Run: headless pygame with SDL's dummy video driver; simulated clock (each Clock.tick advances the game by its frame time, no real sleeping); random seed 0; keys injected as events and as key.get_pressed() state; no mouse input.
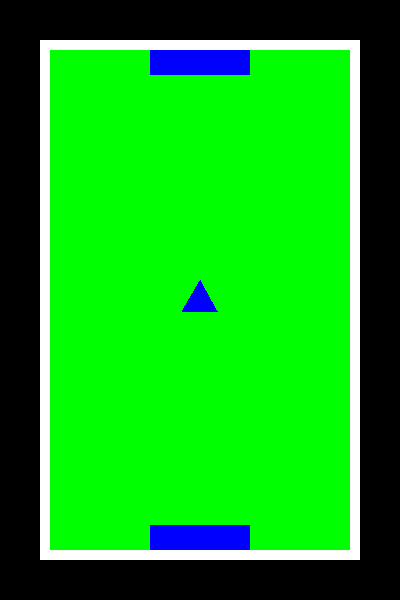
Frame 1 of 4 · flips 1–60 · no input
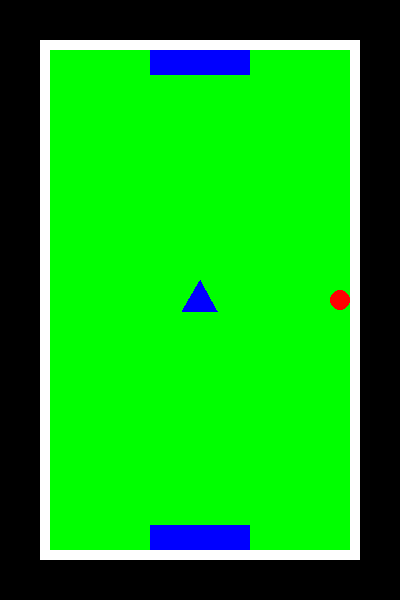
Frame 2 of 4 · flips 61–180 · tapped SPACE, RETURN · held RIGHT (→), D
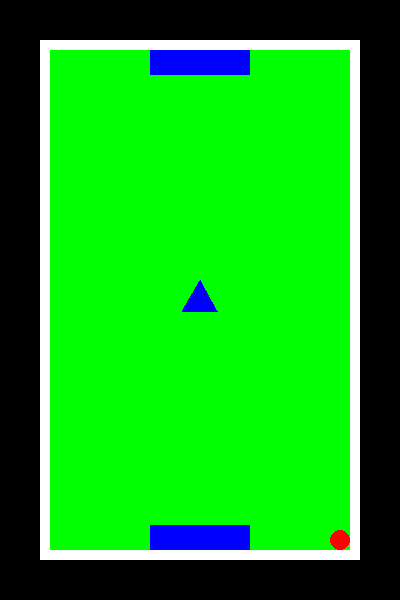
Frame 3 of 4 · flips 181–300 · held DOWN (↓), S
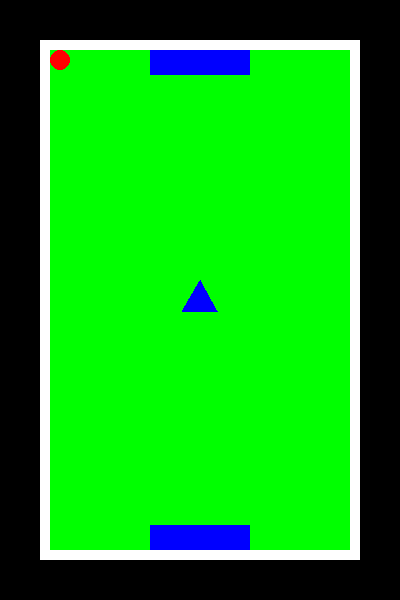
Frame 4 of 4 · flips 301–420 · held LEFT (←), A, UP (↑), W

The pygame program that drew these frames:

import pygame as pg
import math

pg.init()
sw, sh = 400, 600
black, white, blue, green, red = (0,0,0), (255,255,255), (0,0,255), (0,255,0), (255,0,0)
fw, fh, fx, fy, gw, gh, movspd = 300, 500, 50, 50, 100, 25, 0
ballx, bally, rad = (fw//2)+fx, (fh//2)+fy, 10
screen = pg.display.set_mode((sw,sh))
clock = pg.time.Clock()
run = True
movspdx ,movspdy = 0, 0
trix,triy,trirad,tria,trib = (fw//2)+fx, (fh//2)+fy, 20, math.radians(210), math.radians(330)

def slowdown(x):
	a = x
	if x > 0: a -= 1
	if x < 0: a += 1
	return a

while run:
	for event in pg.event.get():
		if event.type == pg.QUIT:
			run = False

	screen.fill(black)
	#Playing Field
	pg.draw.rect(screen, white, pg.Rect(fx-10,fy-10,fw+20,fh+20)) #Outer Field
	pg.draw.rect(screen, green, pg.Rect(fx,fy,fw,fh)) #Inner Field
	pg.draw.rect(screen, blue, pg.Rect(fw//2,fy, gw, gh)) #Upper Goal
	pg.draw.rect(screen, blue, pg.Rect(fw//2, fh+25, gw, gh)) #Lower Goal

	if ballx >= fw//2 and ballx <= (fw//2)+gw and bally <= fy+gh or bally >= fh+25: print("Goal")

	#Ball
	pg.draw.circle(screen, red, (ballx,bally), rad)

	pressed = pg.key.get_pressed()

	
	if pressed[pg.K_UP] and bally >= fy+rad: movspdy, movspdx = -10, movspdx//2 #Up
	if pressed[pg.K_DOWN] and bally <= fy+fh-rad: movspdy, movspdx = 10, movspdx//2 #Down
	if pressed[pg.K_LEFT] and ballx >= fx+rad: movspdx, movspdy = -10, movspdy//2 #Left
	if pressed[pg.K_RIGHT] and ballx <= fx+fw-rad: movspdx, movspdy = 10, movspdy//2 #Right
	if pressed[pg.K_SPACE]: 
		bally, ballx, movspdx, movspdy = sh//2, sw//2, 0, 0 #Spacebar  
		print("reset")  

	ballx, bally = ballx+movspdx, bally+movspdy

	movspdx = slowdown(movspdx)
	movspdy = slowdown(movspdy)
		
	if bally <= fy+rad: bally = fy+rad
	if bally >= fy+fh-rad: bally = fy+fh-rad
	if ballx <= fx+rad: ballx = fx+rad
	if ballx >= fx+fw-rad: ballx = fx+fw-rad
	
	#here
	
	tricoords = [(trix,triy-trirad),(trix+(math.floor(math.cos(tria)*trirad)),triy-math.floor(math.sin(tria)*trirad)),(trix+math.floor(math.cos(trib)*trirad),triy-math.floor(math.sin(trib)*trirad))]
	pg.draw.polygon(screen, blue, tricoords)
	print(tricoords)

	pg.display.update()
	clock.tick(30)
